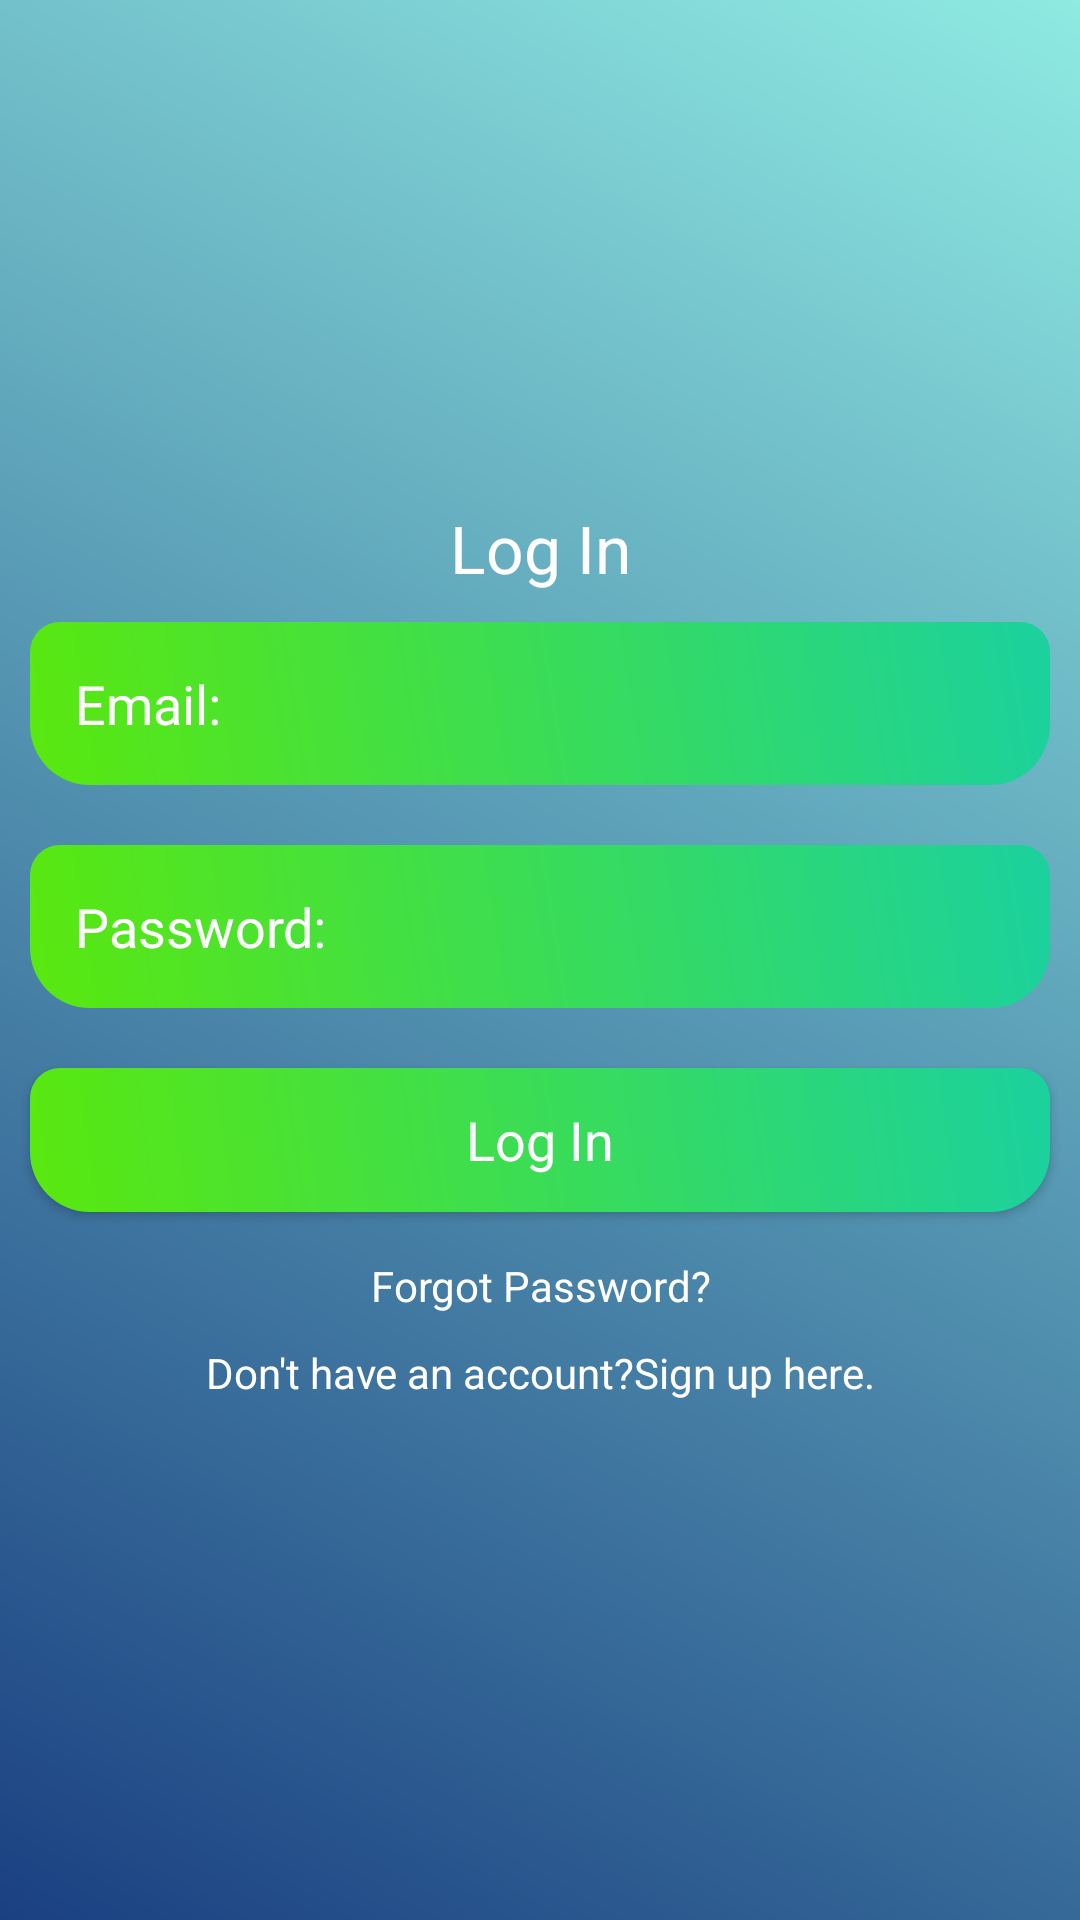

Produce the Android XML layout that renders to this screen, including the resource entries it uses.
<!-- AndroidManifest.xml: application theme Theme.SafeExpense -->
<!-- res/layout/activity_main.xml -->
<?xml version="1.0" encoding="utf-8"?>
<LinearLayout xmlns:android="http://schemas.android.com/apk/res/android"
    xmlns:app="http://schemas.android.com/apk/res-auto"
    xmlns:tools="http://schemas.android.com/tools"
    android:orientation="vertical"
    android:gravity="center"
    android:background="@drawable/background_color"
    android:layout_width="match_parent"
    android:layout_height="match_parent"
    tools:context=".MainActivity">

    <ScrollView
        android:layout_width="match_parent"
        android:layout_height="wrap_content">

        <LinearLayout
            android:layout_width="match_parent"
            android:orientation="vertical"
            android:gravity="center"
            android:layout_height="wrap_content">

            <TextView
                android:layout_width="match_parent"
                android:layout_height="wrap_content"
                android:text="Log In"
                android:textColor="@android:color/white"
                android:textAppearance="?android:textAppearanceLarge"
                android:gravity="center"
                />

            <EditText
                android:layout_width="match_parent"
                android:layout_height="wrap_content"
                android:layout_margin="10dp"
                android:hint="Email:"
                android:textColor="@android:color/white"
                android:textColorHint="@android:color/white"
                android:background="@drawable/edittext_background"
                android:padding="15dp"
                android:id="@+id/email_login"
                />

            <EditText
                android:layout_width="match_parent"
                android:layout_height="wrap_content"
                android:layout_margin="10dp"
                android:padding="15dp"
                android:inputType="textPassword"
                android:textColor="@android:color/white"
                android:textColorHint="@android:color/white"
                android:background="@drawable/edittext_background"
                android:hint="Password:"
                android:id="@+id/password_login"
                />

            <Button
                android:layout_width="match_parent"
                android:layout_height="wrap_content"
                android:layout_margin="10dp"
                android:text="Log In"
                android:background="@drawable/edittext_background"
                android:textColor="@android:color/white"
                android:id="@+id/btn_login"
                android:textAppearance="?android:textAppearanceMedium"/>

            <TextView
                android:layout_width="match_parent"
                android:layout_height="wrap_content"
                android:gravity="center"
                android:textColor="@android:color/white"
                android:id="@+id/forget_password"
                android:text="Forgot Password?"
                android:padding="5dp"
                />
            <TextView
                android:layout_width="match_parent"
                android:layout_height="wrap_content"
                android:gravity="center"
                android:textColor="@android:color/white"
                android:id="@+id/signup_reg"
                android:text="Don't have an account?Sign up here."
                android:padding="5dp"
                />

        </LinearLayout>


    </ScrollView>

</LinearLayout>
<!-- resources referenced by this layout -->
<resources>
  <!-- drawable background_color (drawable) -->
  <?xml version="1.0" encoding="utf-8"?>
  <shape xmlns:android="http://schemas.android.com/apk/res/android">
      <gradient android:angle="45"
          android:startColor="#1A4081"
          android:endColor="#8FEAE2"/>
  </shape>
  <!-- drawable edittext_background (drawable) -->
  <?xml version="1.0" encoding="utf-8"?>
  <shape xmlns:android="http://schemas.android.com/apk/res/android">
      <gradient android:angle="45"
          android:startColor="#5AE80E"
          android:endColor="#1BD19E"/>
  
      <corners android:topRightRadius="10dp"
          android:topLeftRadius="10dp"
          android:bottomRightRadius="20dp"
          android:bottomLeftRadius="20dp"/>
  </shape>
  <style name="Theme.SafeExpense" parent="Theme.MaterialComponents.DayNight.NoActionBar">
          
          <item name="colorPrimary">@color/purple_500</item>
          <item name="colorPrimaryVariant">@color/purple_700</item>
          <item name="colorOnPrimary">@color/white</item>
          
          <item name="colorSecondary">@color/teal_200</item>
          <item name="colorSecondaryVariant">@color/teal_700</item>
          <item name="colorOnSecondary">@color/black</item>
          
          <item name="android:statusBarColor" tools:targetApi="l">?attr/colorPrimaryVariant</item>
          
      </style>
  <color name="purple_500">#FF6200EE</color>
  <color name="purple_700">#FF3700B3</color>
  <color name="white">#FFFFFFFF</color>
  <color name="teal_200">#FF03DAC5</color>
  <color name="teal_700">#FF018786</color>
  <color name="black">#FF000000</color>
</resources>
